Photos from the image-classification dataset "Avocado Augmneted_Dataset" in the GitHub repository javapa2022/Software-enfermedades-de-hojas-de-paltas. Its 2 classes are: disease, healthy.

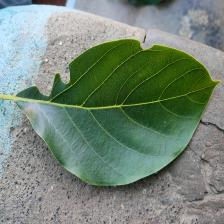
Label: disease

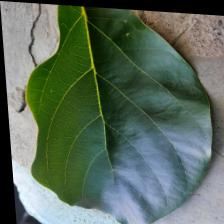
Label: healthy

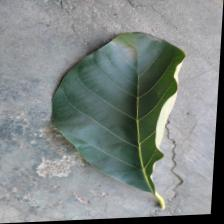
Label: healthy

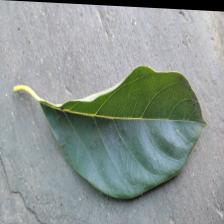
Label: healthy

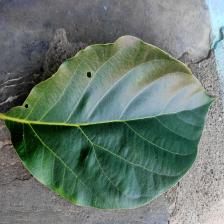
Label: disease

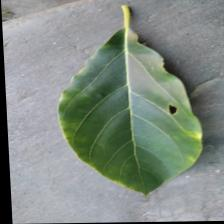
Label: disease
